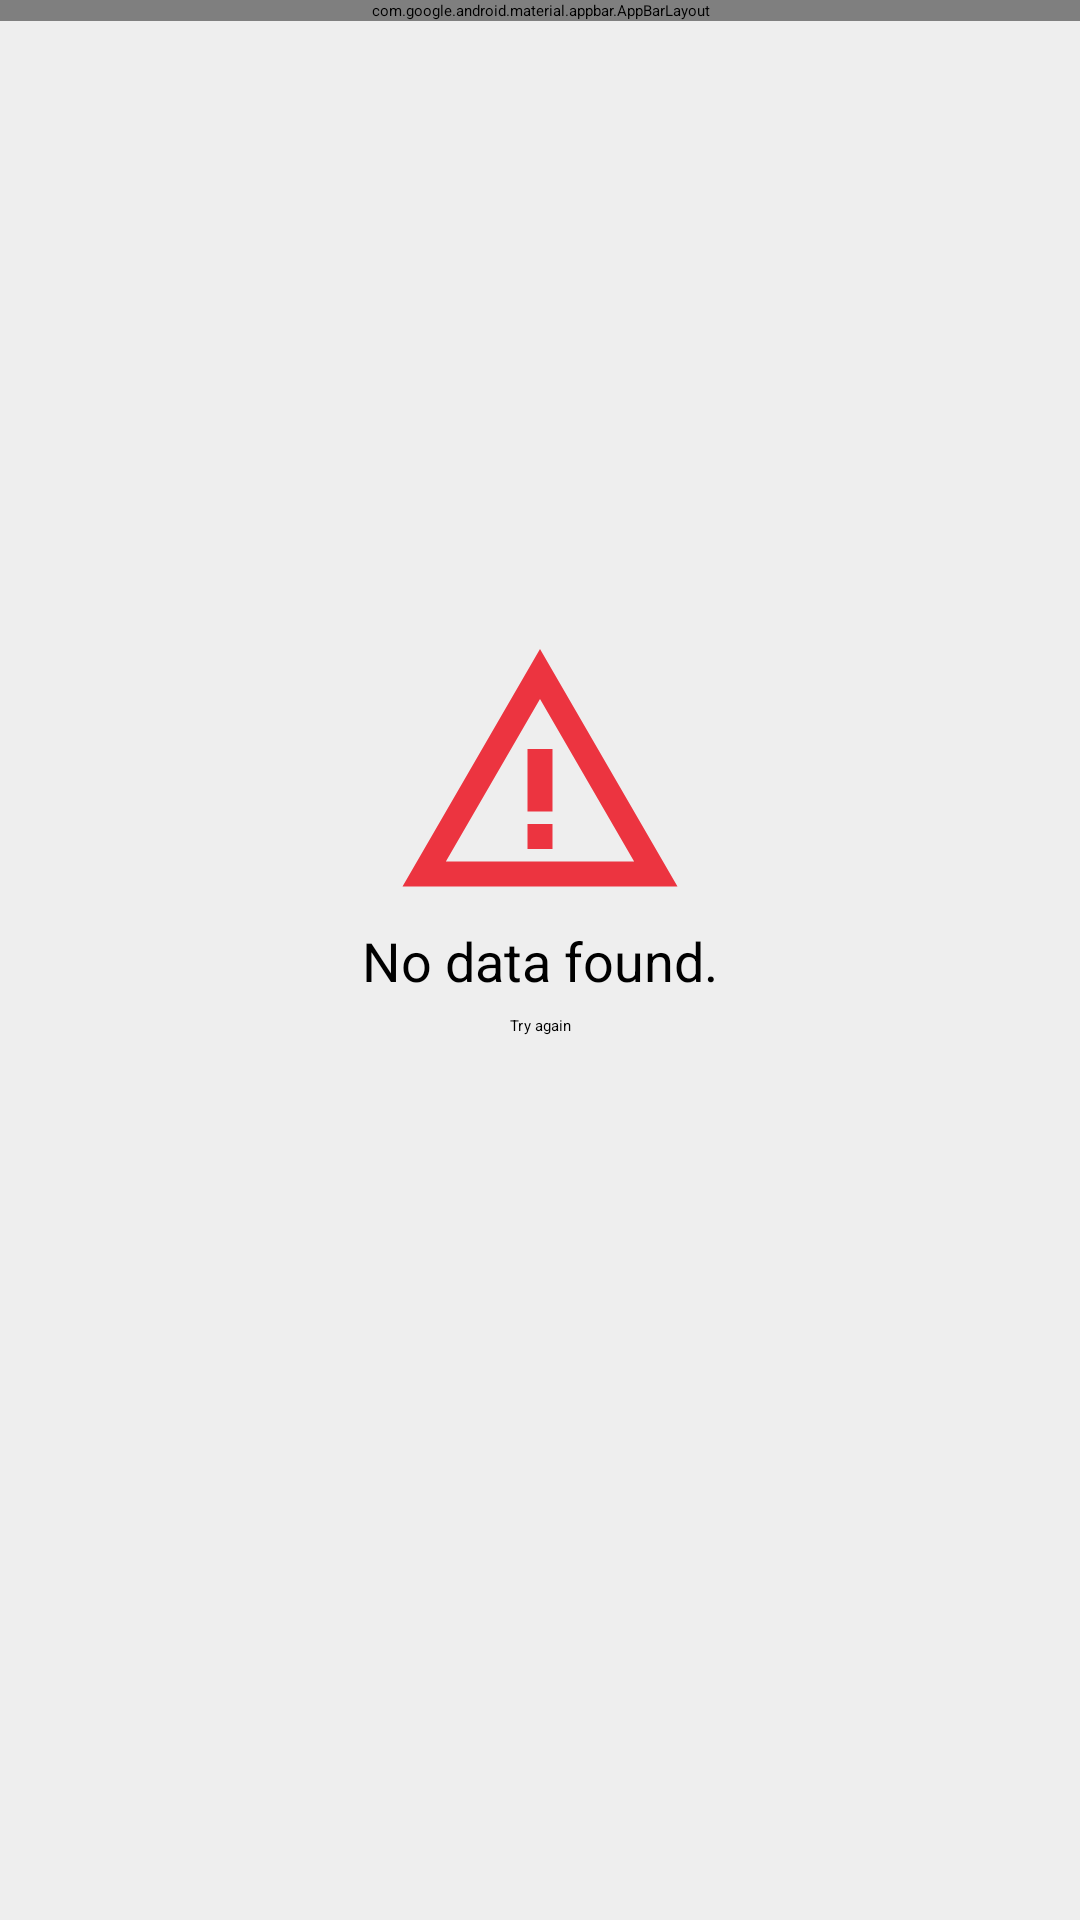

Android layout source for this screen:
<!-- AndroidManifest.xml: application theme Theme.MySplash -->
<!-- res/layout/fragment_home.xml -->
<?xml version="1.0" encoding="utf-8"?>
<FrameLayout xmlns:android="http://schemas.android.com/apk/res/android"
    xmlns:tools="http://schemas.android.com/tools"
    android:layout_width="match_parent"
    android:layout_height="match_parent"
    android:background="@color/background"
    xmlns:app="http://schemas.android.com/apk/res-auto"
    tools:context=".ui.home.HomeFragment">

    <androidx.constraintlayout.widget.ConstraintLayout
        android:layout_width="match_parent"
        android:layout_height="match_parent">
<com.google.android.material.appbar.AppBarLayout
    android:id="@+id/appbar_home"
    android:layout_width="0dp"
    android:layout_height="wrap_content"
    app:layout_constraintTop_toTopOf="parent"
    app:layout_constraintStart_toStartOf="parent"
    app:layout_constraintEnd_toEndOf="parent"
    >
    <androidx.appcompat.widget.Toolbar
        android:id="@+id/toolbar_home"
        android:layout_width="match_parent"
        android:layout_height="?attr/actionBarSize"
        android:background="?attr/colorPrimary" />

</com.google.android.material.appbar.AppBarLayout>
        <androidx.recyclerview.widget.RecyclerView
            android:id="@+id/rv_home"
            app:layout_constraintTop_toBottomOf="@+id/appbar_home"
            app:layout_constraintBottom_toBottomOf="parent"
            app:layout_constraintStart_toStartOf="parent"
            app:layout_constraintEnd_toEndOf="parent"
            android:layout_marginStart="@dimen/rv_margin_start_end"
            android:layout_marginTop="@dimen/rv_margin_top"
            android:layout_marginEnd="@dimen/rv_margin_start_end"
            android:layout_width="0dp"
            android:layout_height="0dp"/>
        <ProgressBar
            android:id="@+id/loading_spinner"
            android:layout_width="wrap_content"
            android:layout_height="wrap_content"
            app:layout_constraintTop_toTopOf="parent"
            app:layout_constraintBottom_toBottomOf="parent"
            app:layout_constraintStart_toStartOf="parent"
            app:layout_constraintEnd_toEndOf="parent"
            android:visibility="gone"
            />
        <ImageView
            android:id="@+id/iv_empty_data"
            android:layout_width="@dimen/warning_logo_size"
            android:layout_height="@dimen/warning_logo_size"
            android:src="@drawable/ic_warning"
            android:contentDescription="@string/content_description"
            app:layout_constraintBottom_toTopOf="@+id/tv_empty_data"
            app:layout_constraintStart_toStartOf="parent"
            app:layout_constraintEnd_toEndOf="parent"
            />
        <TextView
            android:id="@+id/tv_empty_data"
            android:text="@string/empty_label"
            android:textSize="@dimen/text_size_large"
            app:layout_constraintTop_toTopOf="parent"
            app:layout_constraintBottom_toBottomOf="parent"
            app:layout_constraintStart_toStartOf="parent"
            app:layout_constraintEnd_toEndOf="parent"
            android:layout_width="wrap_content"
            android:layout_height="wrap_content"/>

        <Button
            android:id="@+id/btn_reload"
            android:text="@string/try_again_label"
            app:layout_constraintTop_toBottomOf="@+id/tv_empty_data"
            app:layout_constraintStart_toStartOf="parent"
            app:layout_constraintEnd_toEndOf="parent"
            android:layout_marginTop="@dimen/margin_small"
            android:textAllCaps="false"
            android:layout_width="wrap_content"
            android:layout_height="wrap_content"/>

    </androidx.constraintlayout.widget.ConstraintLayout>

</FrameLayout>
<!-- resources referenced by this layout -->
<resources>
  <color name="background">#EEEEEE</color>
  <dimen name="margin_small">6dp</dimen>
  <dimen name="rv_margin_start_end">30dp</dimen>
  <dimen name="rv_margin_top">27dp</dimen>
  <dimen name="text_size_large">18sp</dimen>
  <dimen name="warning_logo_size">100dp</dimen>
  <!-- drawable ic_warning (drawable) -->
  <vector android:height="24dp" android:tint="#ec3440"
      android:viewportHeight="24" android:viewportWidth="24"
      android:width="24dp" xmlns:android="http://schemas.android.com/apk/res/android">
      <path android:fillColor="@android:color/white" android:pathData="M12,5.99L19.53,19H4.47L12,5.99M12,2L1,21h22L12,2L12,2z"/>
      <path android:fillColor="@android:color/white" android:pathData="M13,16l-2,0l0,2l2,0z"/>
      <path android:fillColor="@android:color/white" android:pathData="M13,10l-2,0l0,5l2,0z"/>
  </vector>
  <string name="content_description">Image</string>
  <string name="empty_label">No data found.</string>
  <string name="try_again_label">Try again</string>
  <style name="Theme.MySplash" parent="Theme.SplashScreen">
          <item name="windowSplashScreenBackground">@color/white</item>
          <item name="windowSplashScreenAnimatedIcon">@drawable/ic_logo</item>
          <item name="postSplashScreenTheme">@style/Theme.Amazonia</item>
          <item name="windowSplashScreenAnimationDuration">2000</item>
      </style>
  <color name="white">#FFFFFFFF</color>
  <!-- drawable ic_logo: vector/xml drawable (drawable, 4102 chars, omitted) -->
  <style name="Theme.Amazonia" parent="Theme.MaterialComponents.DayNight.NoActionBar.Bridge">
          <item name="android:statusBarColor">@color/purple_700</item>
      </style>
  <color name="purple_700">#FF3700B3</color>
</resources>
